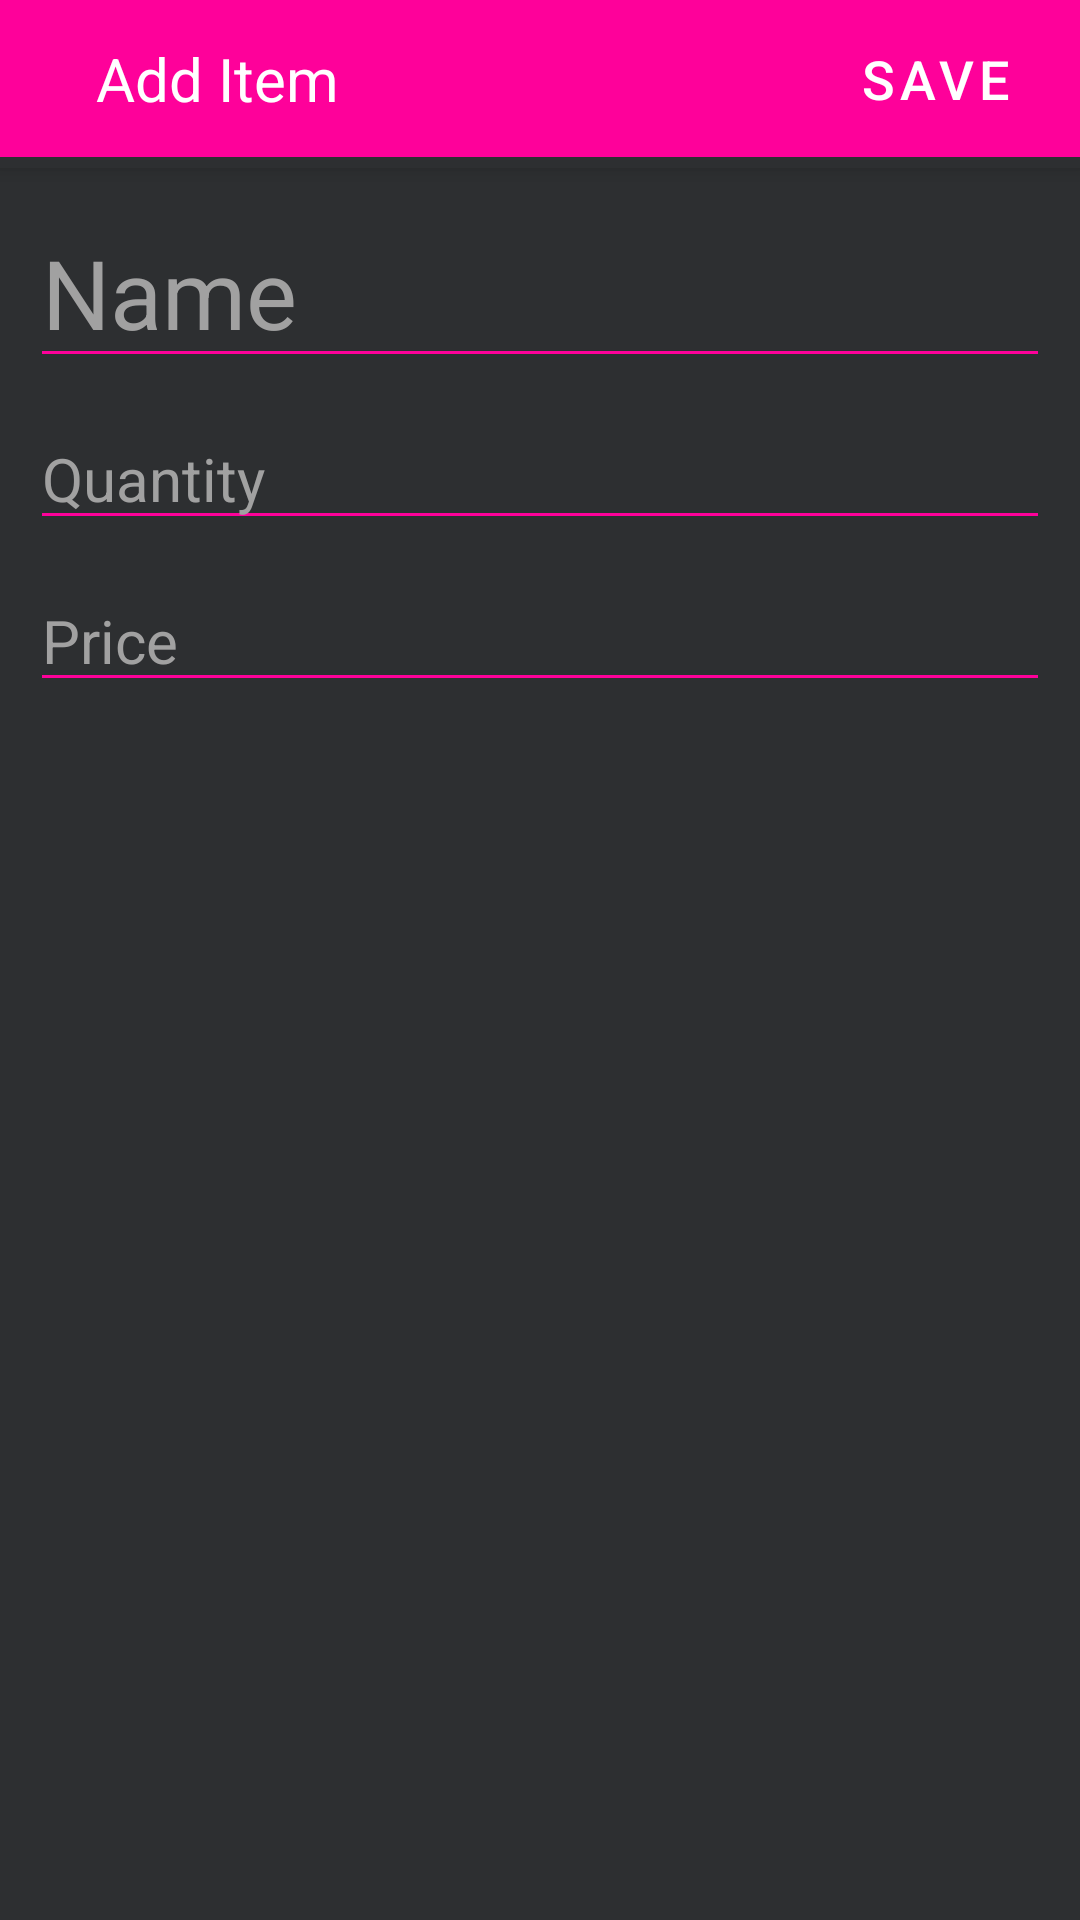

Android layout source for this screen:
<!-- AndroidManifest.xml: application theme Theme.oops_project.noActionBar -->
<!-- res/layout/add_item.xml -->
<?xml version="1.0" encoding="utf-8"?>
<LinearLayout xmlns:android="http://schemas.android.com/apk/res/android"
    xmlns:app="http://schemas.android.com/apk/res-auto"
    android:layout_width="match_parent"
    android:layout_height="wrap_content"
    android:orientation="vertical">

    <com.google.android.material.card.MaterialCardView
        android:layout_width="match_parent"
        android:layout_height="?attr/actionBarSize"
        app:cardBackgroundColor="@color/background_black"
        app:cardCornerRadius="0dp"
        app:cardElevation="4dp"
        app:layout_constraintEnd_toEndOf="parent"
        app:layout_constraintStart_toStartOf="parent"
        app:layout_constraintTop_toTopOf="parent">

        <RelativeLayout
            android:layout_width="match_parent"
            android:layout_height="wrap_content"
            android:background="@color/pink">

            <ImageButton
                android:id="@+id/ItemCloseBtn"
                android:layout_width="wrap_content"
                android:layout_height="wrap_content"
                android:layout_centerVertical="true"
                android:layout_marginStart="8dp"
                android:background="?attr/selectableItemBackgroundBorderless"
                android:padding="8dp"
                android:src="@drawable/ic_close_white" />

            <TextView
                android:layout_width="wrap_content"
                android:layout_height="wrap_content"
                android:layout_centerVertical="true"
                android:layout_marginStart="8dp"
                android:layout_toEndOf="@id/ItemCloseBtn"
                android:text="Add Item"
                android:textColor="@android:color/white"
                android:textSize="20sp" />

            <com.google.android.material.button.MaterialButton
                android:id="@+id/ItemSaveBtn"
                style="@style/Widget.MaterialComponents.Button.TextButton"
                android:layout_width="80dp"
                android:layout_height="wrap_content"
                android:layout_alignParentEnd="true"
                android:layout_centerVertical="true"
                android:layout_marginEnd="8dp"
                android:background="?attr/selectableItemBackground"
                android:padding="8dp"
                android:text="SAVE"
                android:textColor="@android:color/white"
                android:textSize="18sp" />

        </RelativeLayout>

    </com.google.android.material.card.MaterialCardView>

    <androidx.core.widget.NestedScrollView
        android:layout_width="match_parent"
        android:layout_height="match_parent"
        android:fillViewport="true">

        <RelativeLayout
            android:layout_width="match_parent"
            android:layout_height="wrap_content"
            android:background="@color/background_black">

            <EditText
                android:id="@+id/edtTextNameItem"
                android:layout_width="match_parent"
                android:layout_height="wrap_content"
                android:layout_marginLeft="10dp"
                android:layout_marginTop="10dp"
                android:layout_marginRight="10dp"
                android:backgroundTint="@color/pink"
                android:backgroundTintMode="src_in"
                android:hint="Name"
                android:maxLength="50"
                android:textColor="@color/white"
                android:textColorHint="@color/grey"
                android:textSize="32sp" />

            <EditText
                android:id="@+id/edtTextQuantityItem"
                android:layout_width="match_parent"
                android:layout_height="wrap_content"
                android:layout_below="@id/edtTextNameItem"
                android:layout_marginLeft="10dp"
                android:layout_marginTop="10dp"
                android:layout_marginRight="10dp"
                android:backgroundTint="@color/pink"
                android:backgroundTintMode="src_in"
                android:hint="Quantity"
                android:maxLength="15"
                android:textColor="@color/white"
                android:textColorHint="@color/grey"
                android:textSize="20sp" />

            <EditText
                android:id="@+id/edtTextPriceItem"
                android:layout_width="match_parent"
                android:layout_height="wrap_content"
                android:layout_below="@id/edtTextQuantityItem"
                android:layout_marginLeft="10dp"
                android:layout_marginTop="10dp"
                android:layout_marginRight="10dp"
                android:layout_marginBottom="20dp"
                android:backgroundTint="@color/pink"
                android:backgroundTintMode="src_in"
                android:hint="Price"
                android:maxLength="15"
                android:textColor="@color/white"
                android:textColorHint="@color/grey"
                android:textSize="20sp" />

        </RelativeLayout>

    </androidx.core.widget.NestedScrollView>

</LinearLayout>
<!-- resources referenced by this layout -->
<resources>
  <color name="background_black">#2d2f31</color>
  <color name="grey">#A1A1A1</color>
  <color name="pink">#FE019A</color>
  <color name="white">#FFFFFFFF</color>
  <style name="Theme.oops_project.noActionBar" parent="Theme.MaterialComponents.Light.NoActionBar">
          
  
          <item name="colorPrimary">@color/blue</item>
          <item name="colorPrimaryVariant">@color/purple_700</item>
          <item name="colorPrimaryDark">@color/black</item>
  
          
  
          <item name="colorSecondary">@color/pink</item>
          <item name="colorSecondaryVariant">@color/teal_700</item>
  
          <item name="colorOnSecondary">@color/black</item>
          <item name="colorOnPrimary">@color/white</item>
          <item name="colorSurface">@color/white</item>
          <item name="colorOnSurface">@color/white</item>
      </style>
  <color name="blue">#2ed4f1</color>
  <color name="purple_700">#FF3700B3</color>
  <color name="black">#FF000000</color>
  <color name="teal_700">#FF018786</color>
</resources>
